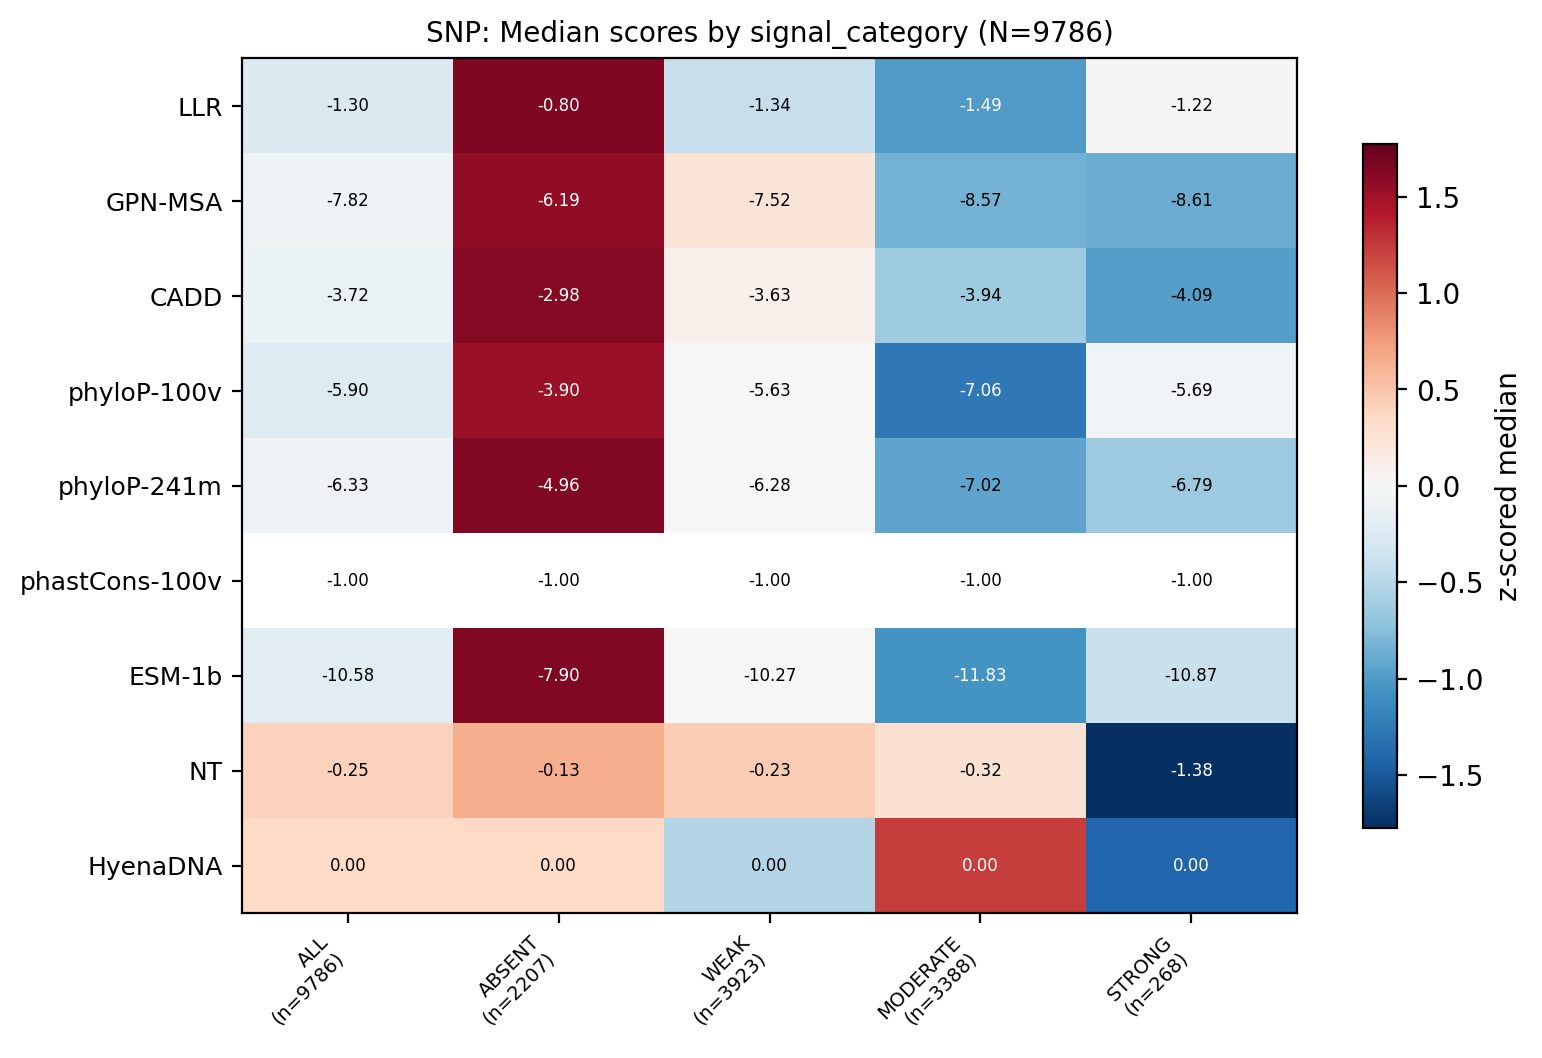

Values plotted in this chart, from the file beside it:
, ALL?(n=9786), ABSENT?(n=2207), WEAK?(n=3923), MODERATE?(n=3388), STRONG?(n=268)
LLR, -1.297, -0.7965, -1.336, -1.492, -1.224
GPN-MSA, -7.816, -6.191, -7.52, -8.57, -8.609
CADD, -3.723, -2.984, -3.634, -3.938, -4.086
phyloP-100v, -5.899, -3.897, -5.626, -7.065, -5.691
phyloP-241m, -6.327, -4.959, -6.276, -7.018, -6.793
phastCons-100v, -1.0, -1.0, -1.0, -1.0, -1.0
ESM-1b, -10.58, -7.902, -10.27, -11.83, -10.87
NT, -0.2543, -0.1307, -0.229, -0.3236, -1.376
HyenaDNA, 2.980232238769531e-07, 2.980232238769531e-07, 1.7881393432617188e-07, 4.172325134277344e-07, 5.960464477539063e-08
